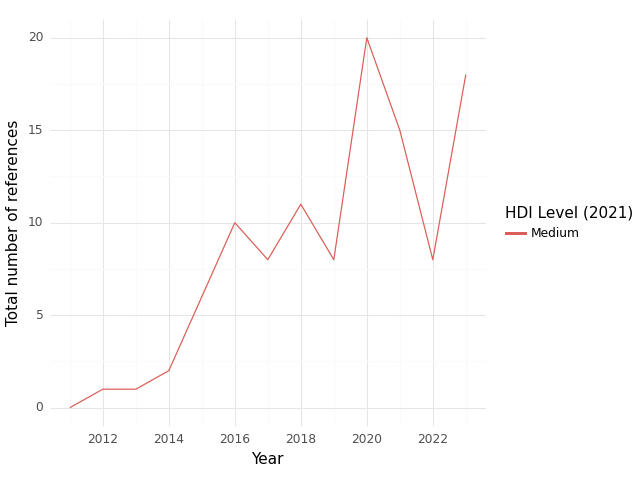

Values plotted in this chart, from the file beside it:
, HDI Level (2021), Year, intersection, climate, health, sum
0, Medium, 2011, 0.0, 5.0, 7.0, 12.0
1, Medium, 2012, 1.0, 16.0, 80.0, 97.0
2, Medium, 2013, 1.0, 26.0, 73.0, 100.0
3, Medium, 2014, 2.0, 33.0, 157.0, 192.0
4, Medium, 2015, 6.0, 27.0, 147.0, 180.0
5, Medium, 2016, 10.0, 42.0, 160.0, 212.0
6, Medium, 2017, 8.0, 39.0, 187.0, 234.0
7, Medium, 2018, 11.0, 83.0, 298.0, 392.0
8, Medium, 2019, 8.0, 88.0, 267.0, 363.0
9, Medium, 2020, 20.0, 91.0, 245.0, 356.0
10, Medium, 2021, 15.0, 84.0, 256.0, 355.0
11, Medium, 2022, 8.0, 27.0, 120.0, 155.0
12, Medium, 2023, 18.0, 111.0, 225.0, 354.0
